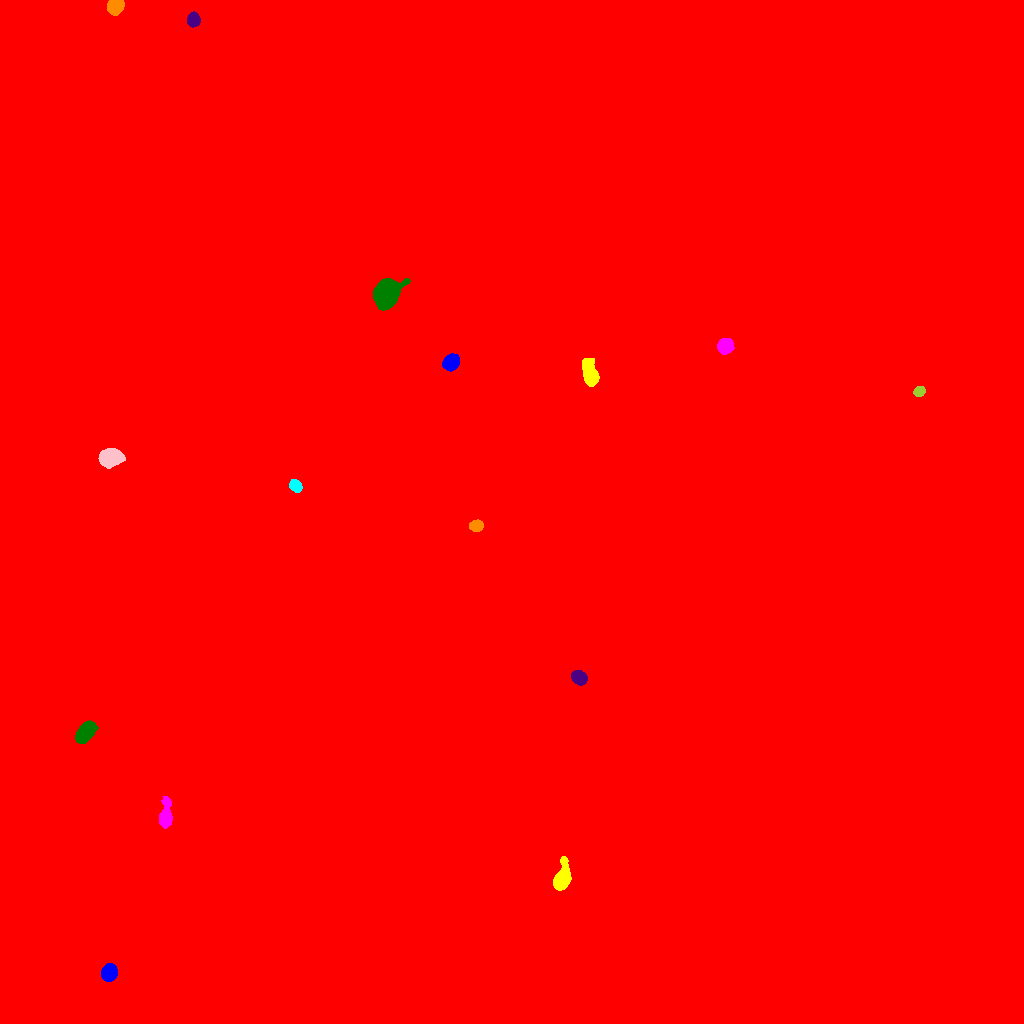

Source data for this figure (header and first rows):
ID, X, Y, A, B, theta, total_flux, mu_max, mu_median, mu_mean, R_fwhm, R_e, R10, R90, x_start, x_end, y_start, y_end, area, greylevel
0, 410.4, 517.3, 280.5, 246.3, 1.278, 89562902, 247.0, 95.0, 85.81, 229, 337.7, 138.2, 495.5, 0, 1023, 0, 1023, 1043701, 85.81
1, 109.1, 50.79, 3.891, 3.387, 1.181, 3434, 31.0, 12.0, 13.26, 5.809, 4.72, 1.871, 7.399, 101, 117, 42, 60, 259, 150.3
2, 562.1, 144.5, 6.435, 3.393, 1.314, 5047, 35.0, 9.0, 12.4, 6.257, 5.47, 2.185, 9.009, 553, 571, 133, 167, 407, 125.4
3, 165.5, 206.8, 6.817, 2.858, 1.524, 2978, 26.0, 6.0, 9.248, 5.528, 4.886, 1.871, 8.444, 159, 172, 195, 227, 322, 154.2
4, 84.65, 290.5, 5.868, 3.266, 0.9009, 4294, 27.0, 11.0, 11.8, 6.84, 5.642, 2.257, 8.849, 75, 98, 280, 303, 364, 154.8
5, 579.5, 345.7, 3.535, 2.996, -0.6261, 3583, 42.0, 15.5, 17.06, 4.983, 4.184, 1.693, 6.652, 571, 587, 338, 353, 210, 154.1
6, 476.5, 497.6, 3.099, 2.638, 0.1233, 2435, 36.0, 15.0, 15.92, 4.618, 3.7, 1.493, 5.809, 469, 483, 492, 504, 153, 198.9
7, 295.4, 537.7, 3.057, 2.459, -0.8651, 2007, 30.0, 13.0, 13.56, 4.652, 3.568, 1.382, 5.585, 289, 302, 531, 544, 148, 235.6
8, 110, 565.9, 5.405, 3.942, 0.1563, 4110, 23.0, 9.0, 10.02, 7.225, 5.944, 2.394, 9.373, 98, 125, 555, 575, 410, 160
9, 919, 632, 2.597, 2.22, 0.4994, 2206, 46.0, 18.0, 19.52, 3.742, 3.09, 1.128, 4.886, 913, 925, 627, 637, 113, 107.5
10, 281.7, 665.8, 6.094, 3.539, -0.8205, 7343, 49.0, 15.0, 16.21, 6.18, 5.863, 2.257, 9.271, 269, 293, 644, 678, 453, 185.2
11, 450.7, 660.9, 4.011, 3.392, 0.7266, 3759, 32.0, 13.0, 14.86, 5.836, 4.754, 1.954, 7.569, 442, 459, 652, 670, 253, 162.9
12, 590.4, 649, 6.402, 3.258, -1.307, 4072, 33.0, 8.0, 10.63, 5.232, 5.352, 2.111, 9.009, 582, 599, 637, 665, 383, 153.6
13, 725.3, 677.4, 3.928, 3.567, 0.4954, 4898, 37.0, 23.0, 20.75, 6.77, 4.983, 2.111, 7.356, 717, 734, 669, 685, 236, 115.8
14, 386.8, 731, 6.989, 5.265, 1.059, 25322, 94.0, 27.0, 33.67, 8.387, 7.421, 2.985, 12.22, 373, 410, 713, 745, 752, 187.7
15, 193.3, 1004, 3.193, 2.759, 1.418, 2631, 38.0, 14.0, 14.95, 4.618, 3.868, 1.493, 6.05, 187, 200, 996, 1012, 176, 127.9
16, 115.4, 1016, 4.045, 3.331, 0.5194, 1785, 15.0, 7.0, 7.564, 6.103, 4.754, 1.954, 7.313, 107, 124, 1008, 1023, 236, 109.6
